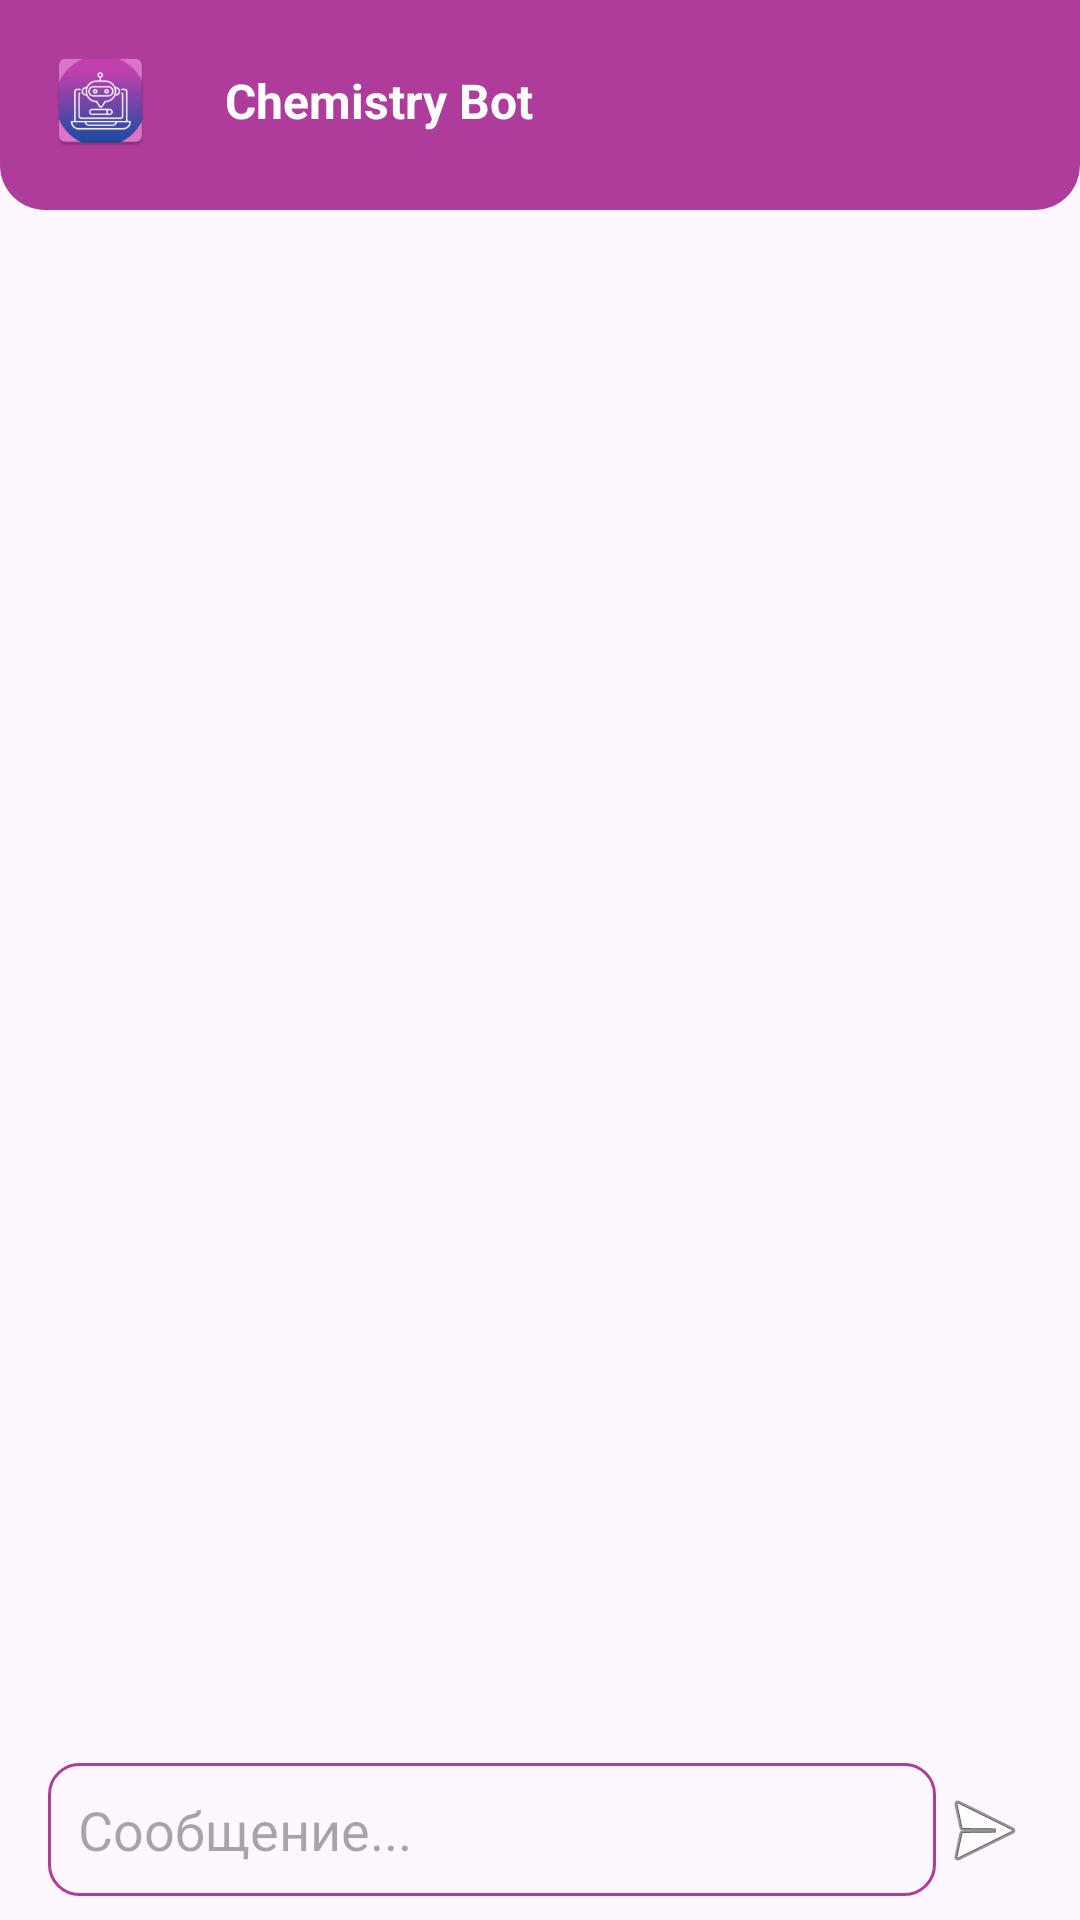

Write the Android layout XML for this screen, with the resource values it uses.
<!-- AndroidManifest.xml: application theme Theme.ChemistryBot -->
<!-- res/layout/activity_main.xml -->
<?xml version="1.0" encoding="utf-8"?>
<androidx.constraintlayout.widget.ConstraintLayout xmlns:android="http://schemas.android.com/apk/res/android"
    xmlns:app="http://schemas.android.com/apk/res-auto"
    xmlns:tools="http://schemas.android.com/tools"
    android:id="@+id/main"
    android:layout_width="match_parent"
    android:layout_height="match_parent"
    tools:context=".MainActivity">

    <View
        android:id="@+id/view"
        android:layout_width="0dp"
        android:layout_height="0dp"
        android:layout_marginStart="8dp"
        android:layout_marginEnd="8dp"
        app:layout_constraintBottom_toBottomOf="@+id/message"
        app:layout_constraintEnd_toEndOf="parent"
        app:layout_constraintStart_toStartOf="parent"
        app:layout_constraintTop_toTopOf="@+id/message" />

    <ImageView
        android:id="@+id/send"
        android:layout_width="wrap_content"
        android:layout_height="wrap_content"
        android:layout_marginEnd="16dp"
        app:layout_constraintBottom_toBottomOf="@+id/message"
        app:layout_constraintEnd_toEndOf="parent"
        app:layout_constraintTop_toTopOf="@+id/message"
        app:srcCompat="@android:drawable/ic_menu_send" />

    <androidx.constraintlayout.widget.ConstraintLayout
        android:id="@+id/constraintLayout"
        android:layout_width="match_parent"
        android:layout_height="70dp"
        android:background="@drawable/toolbar_back"
        app:layout_constraintEnd_toEndOf="parent"
        app:layout_constraintTop_toTopOf="parent">

        <ImageView
            android:id="@+id/imageView3"
            android:layout_width="35dp"
            android:layout_height="35dp"
            android:layout_marginStart="16dp"
            android:layout_marginTop="16dp"
            app:layout_constraintStart_toStartOf="parent"
            app:layout_constraintTop_toTopOf="parent"
            app:srcCompat="@mipmap/ic_app_logo" />

        <TextView
            android:id="@+id/textView2"
            android:layout_width="wrap_content"
            android:layout_height="wrap_content"
            android:layout_marginStart="24dp"
            android:text="Chemistry Bot"
            android:textColor="#FFFFFF"
            android:textSize="16sp"
            android:textStyle="bold"
            app:layout_constraintBottom_toBottomOf="@+id/imageView3"
            app:layout_constraintStart_toEndOf="@+id/imageView3"
            app:layout_constraintTop_toTopOf="@+id/imageView3" />
    </androidx.constraintlayout.widget.ConstraintLayout>

    <EditText
        android:id="@+id/message"
        android:layout_width="0dp"
        android:layout_height="wrap_content"
        android:layout_marginStart="16dp"
        android:layout_marginBottom="8dp"
        android:background="@drawable/edt_back"
        android:ems="10"
        android:hint="Сообщение..."
        android:inputType="text"
        android:padding="10dp"
        app:layout_constraintBottom_toBottomOf="parent"
        app:layout_constraintEnd_toStartOf="@+id/send"
        app:layout_constraintHorizontal_bias="0.0"
        app:layout_constraintStart_toStartOf="parent" />

    <androidx.recyclerview.widget.RecyclerView
        android:id="@+id/recyclerView"
        android:layout_width="match_parent"
        android:layout_height="0dp"
        android:layout_marginTop="20dp"
        android:layout_marginBottom="20dp"
        app:layout_constraintBottom_toTopOf="@+id/message"
        app:layout_constraintEnd_toEndOf="parent"
        app:layout_constraintStart_toStartOf="parent"
        app:layout_constraintTop_toBottomOf="@+id/constraintLayout" />

</androidx.constraintlayout.widget.ConstraintLayout>
<!-- resources referenced by this layout -->
<resources>
  <!-- drawable edt_back (drawable) -->
  <?xml version="1.0" encoding="utf-8"?>
  <shape xmlns:android="http://schemas.android.com/apk/res/android">
  
      <stroke
          android:color="@color/back"
          android:width="1dp"/>
  
      <corners
          android:radius="10dp"/>
  
  </shape>
  <!-- drawable toolbar_back (drawable) -->
  <?xml version="1.0" encoding="utf-8"?>
  <shape xmlns:android="http://schemas.android.com/apk/res/android">
  
      <solid
          android:color="@color/back"/>
  
      <corners
          android:bottomLeftRadius="15dp"
          android:bottomRightRadius="15dp"/>
  </shape>
  <!-- mipmap ic_app_logo: webp bitmap (mipmap-hdpi, 3076 bytes) -->
  <style name="Theme.ChemistryBot" parent="Base.Theme.ChemistryBot" />
  <color name="back">#AD3C9A</color>
  <style name="Base.Theme.ChemistryBot" parent="Theme.Material3.DayNight.NoActionBar">
          
          
          <item name="android:statusBarColor">@color/back</item>
      </style>
</resources>
